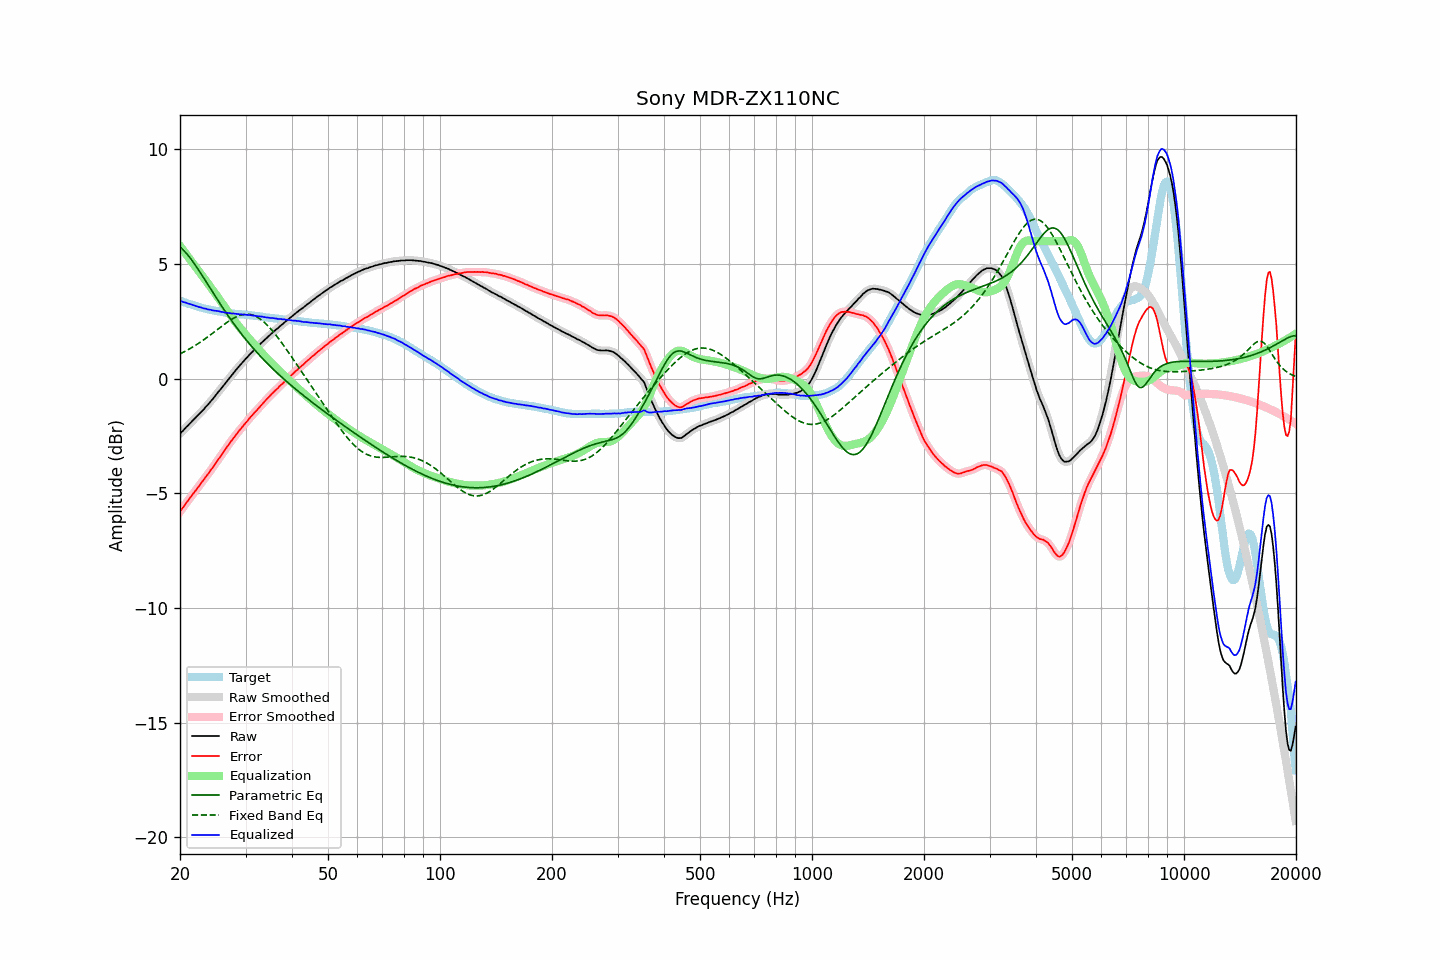

The file beside this chart, header and first rows:
frequency, raw, error, smoothed, error_smoothed, equalization, parametric_eq, fixed_band_eq, equalized_raw, equalized_smoothed, target
20.00, -2.40, -5.80, -2.40, -5.80, 5.80, 5.75, 1.09, 3.40, 3.40, 3.40
20.20, -2.32, -5.70, -2.33, -5.70, 5.70, 5.69, 1.12, 3.38, 3.37, 3.38
20.40, -2.26, -5.61, -2.25, -5.60, 5.60, 5.62, 1.15, 3.34, 3.35, 3.35
20.61, -2.18, -5.51, -2.18, -5.51, 5.51, 5.55, 1.19, 3.33, 3.33, 3.33
20.81, -2.10, -5.41, -2.11, -5.41, 5.41, 5.47, 1.23, 3.31, 3.31, 3.31
21.02, -2.04, -5.32, -2.03, -5.31, 5.32, 5.38, 1.27, 3.28, 3.29, 3.28
21.23, -1.96, -5.22, -1.96, -5.22, 5.22, 5.30, 1.30, 3.26, 3.26, 3.26
21.44, -1.89, -5.13, -1.89, -5.13, 5.13, 5.20, 1.35, 3.24, 3.24, 3.24
21.66, -1.82, -5.04, -1.82, -5.04, 5.04, 5.11, 1.39, 3.22, 3.22, 3.22
21.87, -1.75, -4.95, -1.75, -4.95, 4.94, 5.01, 1.43, 3.19, 3.19, 3.20
22.09, -1.68, -4.86, -1.68, -4.86, 4.85, 4.91, 1.47, 3.17, 3.17, 3.18
22.31, -1.61, -4.76, -1.61, -4.76, 4.76, 4.80, 1.52, 3.15, 3.15, 3.16
22.54, -1.54, -4.67, -1.54, -4.67, 4.67, 4.70, 1.57, 3.12, 3.13, 3.13
22.76, -1.46, -4.56, -1.47, -4.57, 4.57, 4.59, 1.61, 3.11, 3.11, 3.11
22.99, -1.39, -4.48, -1.39, -4.47, 4.48, 4.48, 1.66, 3.09, 3.09, 3.08
23.22, -1.32, -4.38, -1.31, -4.38, 4.38, 4.37, 1.71, 3.06, 3.07, 3.06
23.45, -1.23, -4.28, -1.24, -4.29, 4.29, 4.26, 1.76, 3.06, 3.05, 3.05
23.69, -1.16, -4.20, -1.16, -4.19, 4.19, 4.15, 1.81, 3.03, 3.04, 3.03
23.92, -1.08, -4.10, -1.08, -4.10, 4.10, 4.04, 1.86, 3.02, 3.02, 3.02
24.16, -0.99, -3.99, -1.00, -4.00, 4.00, 3.93, 1.92, 3.01, 3.00, 3.00
24.40, -0.92, -3.91, -0.91, -3.91, 3.90, 3.81, 1.97, 2.98, 2.99, 2.99
24.65, -0.83, -3.81, -0.83, -3.81, 3.80, 3.70, 2.02, 2.97, 2.98, 2.98
24.89, -0.74, -3.70, -0.74, -3.70, 3.71, 3.59, 2.08, 2.97, 2.97, 2.96
25.14, -0.65, -3.60, -0.65, -3.60, 3.61, 3.48, 2.13, 2.96, 2.96, 2.95
25.39, -0.56, -3.50, -0.56, -3.50, 3.51, 3.37, 2.19, 2.95, 2.94, 2.94
25.65, -0.48, -3.41, -0.48, -3.41, 3.40, 3.27, 2.24, 2.92, 2.93, 2.93
25.91, -0.39, -3.31, -0.39, -3.31, 3.30, 3.16, 2.29, 2.91, 2.91, 2.92
26.16, -0.30, -3.21, -0.30, -3.21, 3.20, 3.05, 2.35, 2.90, 2.90, 2.91
26.43, -0.21, -3.10, -0.21, -3.10, 3.10, 2.95, 2.40, 2.89, 2.89, 2.89
26.69, -0.12, -3.00, -0.12, -3.00, 3.00, 2.84, 2.45, 2.88, 2.88, 2.88
26.96, -0.03, -2.90, -0.03, -2.90, 2.90, 2.74, 2.50, 2.87, 2.87, 2.87
27.23, 0.06, -2.80, 0.06, -2.80, 2.80, 2.64, 2.54, 2.86, 2.86, 2.86
27.50, 0.14, -2.71, 0.14, -2.71, 2.71, 2.54, 2.59, 2.84, 2.85, 2.85
27.77, 0.23, -2.61, 0.23, -2.61, 2.61, 2.44, 2.63, 2.84, 2.84, 2.84
28.05, 0.32, -2.51, 0.32, -2.52, 2.52, 2.35, 2.66, 2.84, 2.83, 2.83
28.33, 0.40, -2.42, 0.40, -2.43, 2.43, 2.25, 2.70, 2.83, 2.83, 2.82
28.62, 0.48, -2.34, 0.48, -2.34, 2.34, 2.16, 2.73, 2.82, 2.82, 2.82
28.90, 0.56, -2.25, 0.56, -2.25, 2.25, 2.07, 2.76, 2.81, 2.81, 2.81
29.19, 0.64, -2.17, 0.64, -2.17, 2.17, 1.97, 2.78, 2.81, 2.81, 2.81
29.48, 0.72, -2.08, 0.72, -2.08, 2.08, 1.88, 2.79, 2.80, 2.80, 2.80
29.78, 0.80, -2.00, 0.80, -2.00, 2.00, 1.80, 2.81, 2.80, 2.80, 2.80
30.08, 0.88, -1.91, 0.88, -1.91, 1.91, 1.71, 2.81, 2.79, 2.79, 2.79
30.38, 0.95, -1.84, 0.95, -1.83, 1.83, 1.62, 2.81, 2.78, 2.78, 2.79
30.68, 1.03, -1.75, 1.03, -1.75, 1.75, 1.54, 2.81, 2.78, 2.78, 2.78
30.99, 1.11, -1.66, 1.10, -1.67, 1.67, 1.46, 2.80, 2.78, 2.77, 2.76
31.30, 1.17, -1.59, 1.18, -1.58, 1.59, 1.37, 2.78, 2.76, 2.76, 2.76
31.61, 1.25, -1.50, 1.24, -1.51, 1.51, 1.29, 2.75, 2.76, 2.75, 2.75
31.93, 1.31, -1.43, 1.31, -1.43, 1.43, 1.22, 2.73, 2.74, 2.74, 2.74
32.24, 1.38, -1.36, 1.38, -1.35, 1.35, 1.14, 2.69, 2.73, 2.73, 2.74
32.57, 1.45, -1.28, 1.45, -1.28, 1.27, 1.06, 2.65, 2.72, 2.72, 2.73
32.89, 1.52, -1.20, 1.52, -1.20, 1.20, 0.98, 2.60, 2.72, 2.72, 2.72
33.22, 1.59, -1.11, 1.59, -1.12, 1.12, 0.91, 2.55, 2.71, 2.71, 2.70
33.55, 1.65, -1.04, 1.65, -1.04, 1.04, 0.84, 2.49, 2.69, 2.70, 2.69
33.89, 1.72, -0.96, 1.72, -0.96, 0.97, 0.76, 2.43, 2.69, 2.68, 2.68
34.23, 1.78, -0.89, 1.78, -0.89, 0.89, 0.69, 2.36, 2.67, 2.67, 2.67
34.57, 1.85, -0.82, 1.85, -0.82, 0.82, 0.62, 2.29, 2.67, 2.66, 2.67
34.92, 1.91, -0.75, 1.91, -0.74, 0.74, 0.55, 2.21, 2.65, 2.66, 2.66
35.27, 1.98, -0.67, 1.98, -0.67, 0.67, 0.48, 2.13, 2.65, 2.65, 2.64
35.62, 2.04, -0.60, 2.04, -0.60, 0.60, 0.42, 2.05, 2.64, 2.64, 2.64
35.97, 2.10, -0.53, 2.10, -0.53, 0.53, 0.35, 1.96, 2.63, 2.63, 2.63
... 635 more rows
